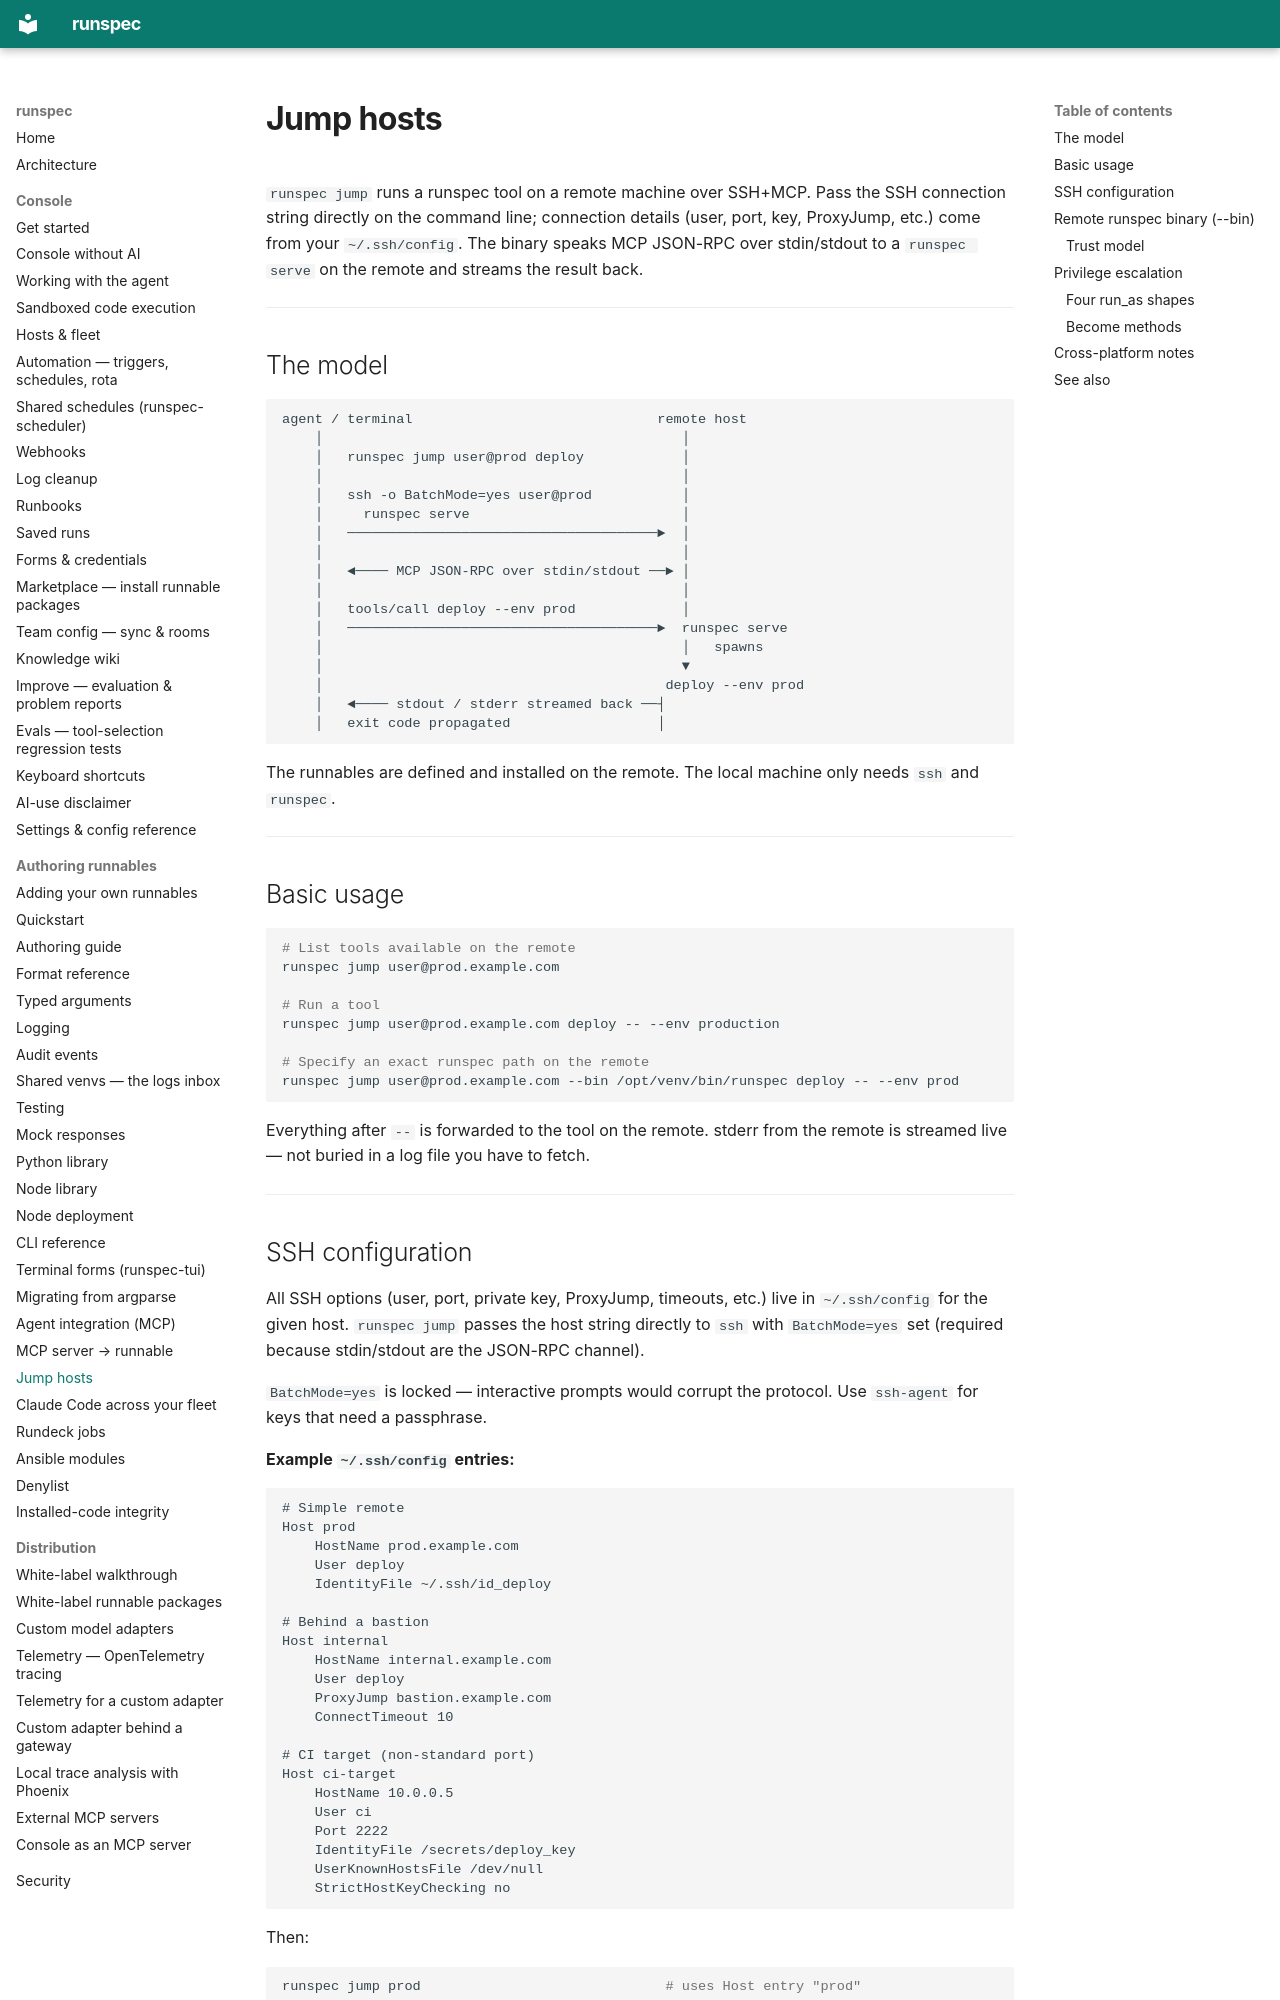

repository: runspec-app/runspec · page: jump-hosts/index.html · generator: mkdocs

# Jump hosts

`runspec jump` runs a runspec tool on a remote machine over SSH+MCP. Pass the
SSH connection string directly on the command line; connection details (user,
port, key, ProxyJump, etc.) come from your `~/.ssh/config`. The binary speaks
MCP JSON-RPC over stdin/stdout to a `runspec serve` on the remote and streams
the result back.

---

## The model

```
agent / terminal                              remote host
    │                                            │
    │   runspec jump user@prod deploy            │
    │                                            │
    │   ssh -o BatchMode=yes user@prod           │
    │     runspec serve                          │
    │   ──────────────────────────────────────►  │
    │                                            │
    │   ◄──── MCP JSON-RPC over stdin/stdout ──► │
    │                                            │
    │   tools/call deploy --env prod             │
    │   ──────────────────────────────────────►  runspec serve
    │                                            │   spawns
    │                                            ▼
    │                                          deploy --env prod
    │   ◄──── stdout / stderr streamed back ──┤
    │   exit code propagated                  │
```

The runnables are defined and installed on the remote. The local machine only
needs `ssh` and `runspec`.

---

## Basic usage

```bash
# List tools available on the remote
runspec jump user@prod.example.com

# Run a tool
runspec jump user@prod.example.com deploy -- --env production

# Specify an exact runspec path on the remote
runspec jump user@prod.example.com --bin /opt/venv/bin/runspec deploy -- --env prod
```

Everything after `--` is forwarded to the tool on the remote. stderr from
the remote is streamed live — not buried in a log file you have to fetch.

---

## SSH configuration

All SSH options (user, port, private key, ProxyJump, timeouts, etc.) live in
`~/.ssh/config` for the given host. `runspec jump` passes the host string
directly to `ssh` with `BatchMode=yes` set (required because stdin/stdout are
the JSON-RPC channel).

`BatchMode=yes` is locked — interactive prompts would corrupt the protocol.
Use `ssh-agent` for keys that need a passphrase.

**Example `~/.ssh/config` entries:**

```
# Simple remote
Host prod
    HostName prod.example.com
    User deploy
    IdentityFile ~/.ssh/id_deploy

# Behind a bastion
Host internal
    HostName internal.example.com
    User deploy
    ProxyJump bastion.example.com
    ConnectTimeout 10

# CI target (non-standard port)
Host ci-target
    HostName 10.0.0.5
    User ci
    Port 2222
    IdentityFile /secrets/deploy_key
    UserKnownHostsFile /dev/null
    StrictHostKeyChecking no
```

Then:

```bash
runspec jump prod                              # uses Host entry "prod"
runspec jump internal deploy -- --env staging
runspec jump ci-target run-tests
```

---
